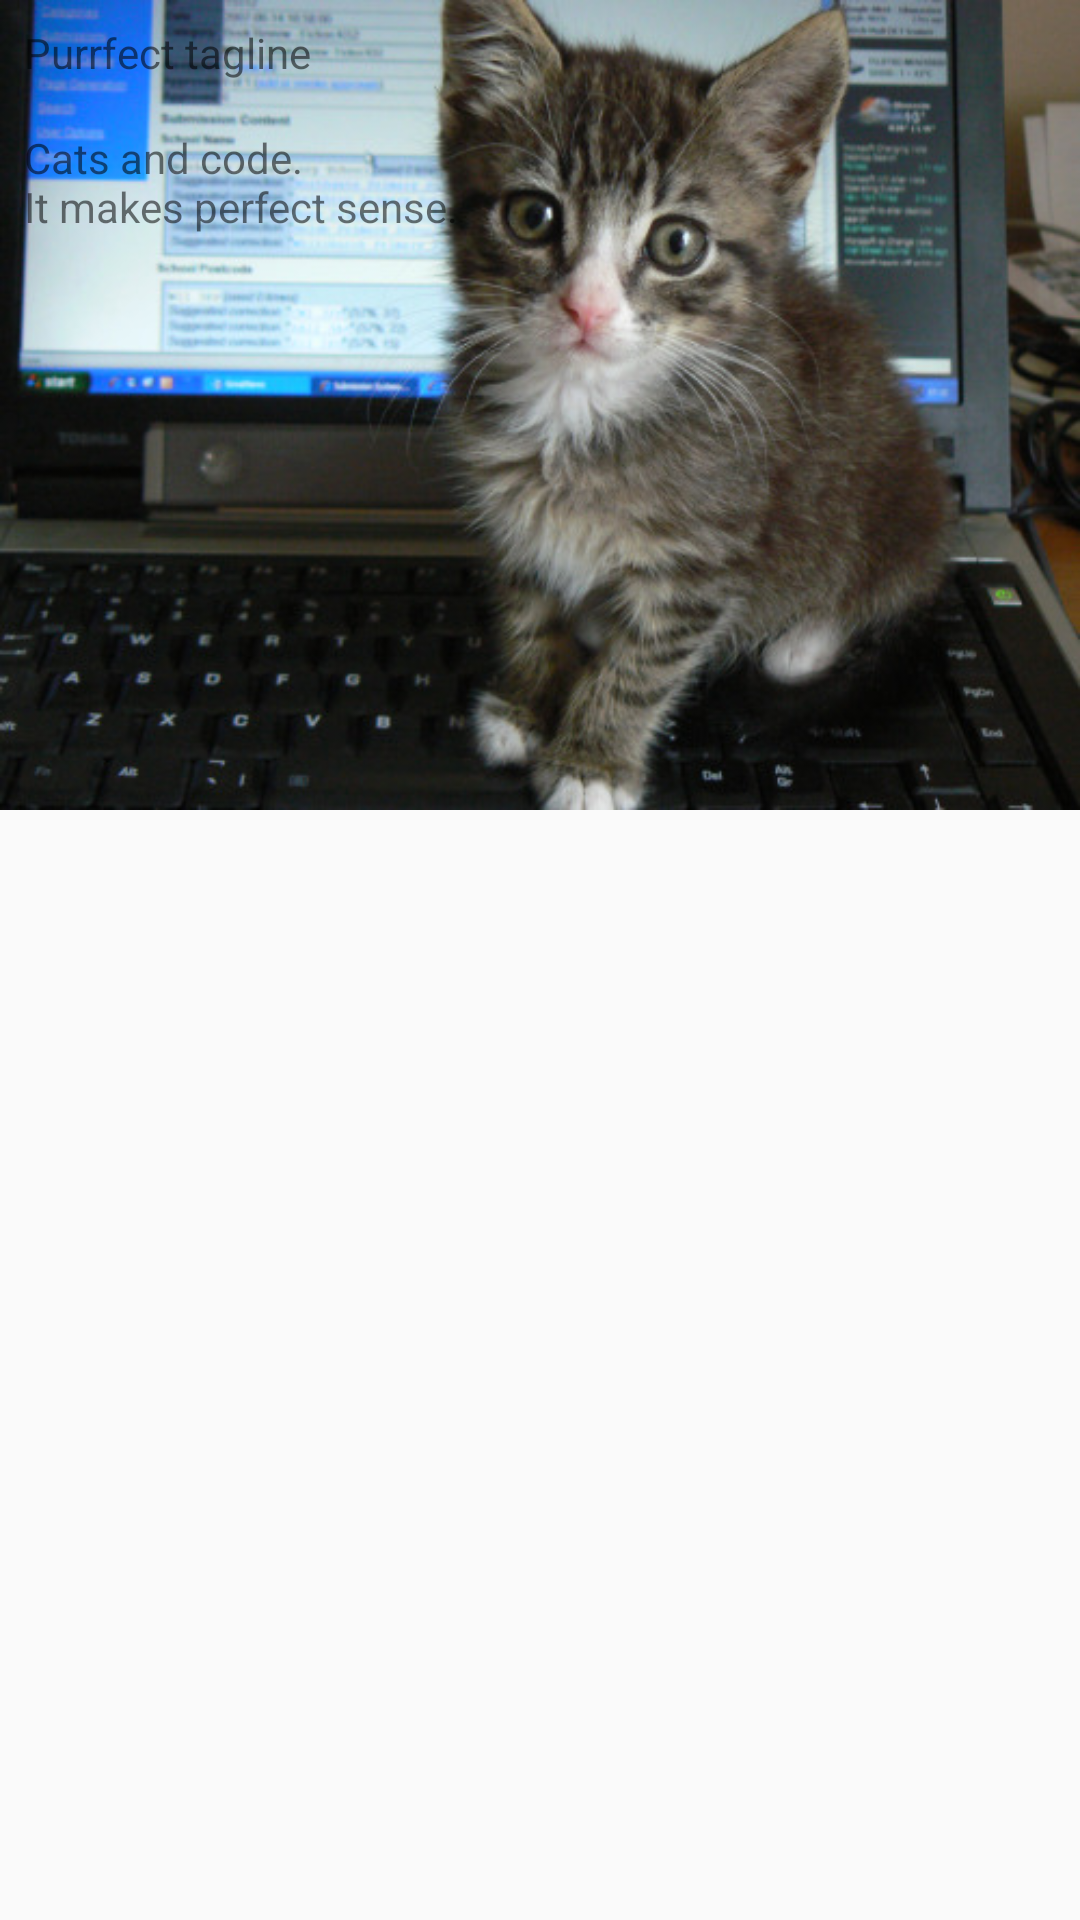

Here is an Android app screen rendered from its layout file. Give the layout XML and the strings, colors and styles it references.
<!-- AndroidManifest.xml: application theme BaseTheme -->
<!-- res/layout/expanded_layout.xml -->
<?xml version="1.0" encoding="utf-8"?>
<RelativeLayout xmlns:android="http://schemas.android.com/apk/res/android"
    xmlns:tools="http://schemas.android.com/tools"
    android:layout_width="match_parent"
    android:layout_height="match_parent"
    tools:context=".CardActivity"
    >
    <ImageView
        android:id="@+id/image"
        android:layout_width="match_parent"
        android:layout_height="wrap_content"
        android:adjustViewBounds="true"
        android:src="@drawable/cat_pic"
        android:transitionName="@string/transition_image"
        />
    <LinearLayout
        android:id="@+id/text_container"
        android:layout_width="match_parent"
        android:layout_height="wrap_content"
        android:orientation="vertical"
        >
        <TextView
            android:text="@string/tagline"
            style="@style/HeadingText"
            android:layout_width="match_parent"
            android:layout_height="wrap_content"
            android:padding="@dimen/padding"
            />
        <TextView
            android:text="@string/details"
            android:layout_width="match_parent"
            android:layout_height="wrap_content"
            android:padding="@dimen/padding"
            />
    </LinearLayout>
    
        
        
        
        
        
        
        
</RelativeLayout>
<!-- resources referenced by this layout -->
<resources>
  <dimen name="padding">8dp</dimen>
  <!-- drawable cat_pic: jpg bitmap (drawable-nodpi, 80048 bytes) -->
  <string name="details">Cats and code.\nIt makes perfect sense.</string>
  <string name="tagline">Purrfect tagline</string>
  <string name="transition_image">transition_image</string>
  <style name="MyButton" parent="BaseTheme">
          <item name="colorControlHighlight">@color/colorAccent</item>
          <item name="colorButtonNormal">@color/colorPrimary</item>
          <item name="android:textColor">@color/colorButtonText</item>
      </style>
  <style name="BaseTheme" parent="Theme.AppCompat.Light.DarkActionBar">
          
          <item name="colorPrimary">@color/colorPrimary</item>
          <item name="colorPrimaryDark">@color/colorPrimaryDark</item>
          <item name="colorAccent">@color/colorAccent</item>
      </style>
  <color name="colorAccent">#FF4081</color>
  <color name="colorPrimary">#3F51B5</color>
  <color name="colorButtonText">@android:color/white</color>
  <color name="colorPrimaryDark">#303F9F</color>
</resources>
